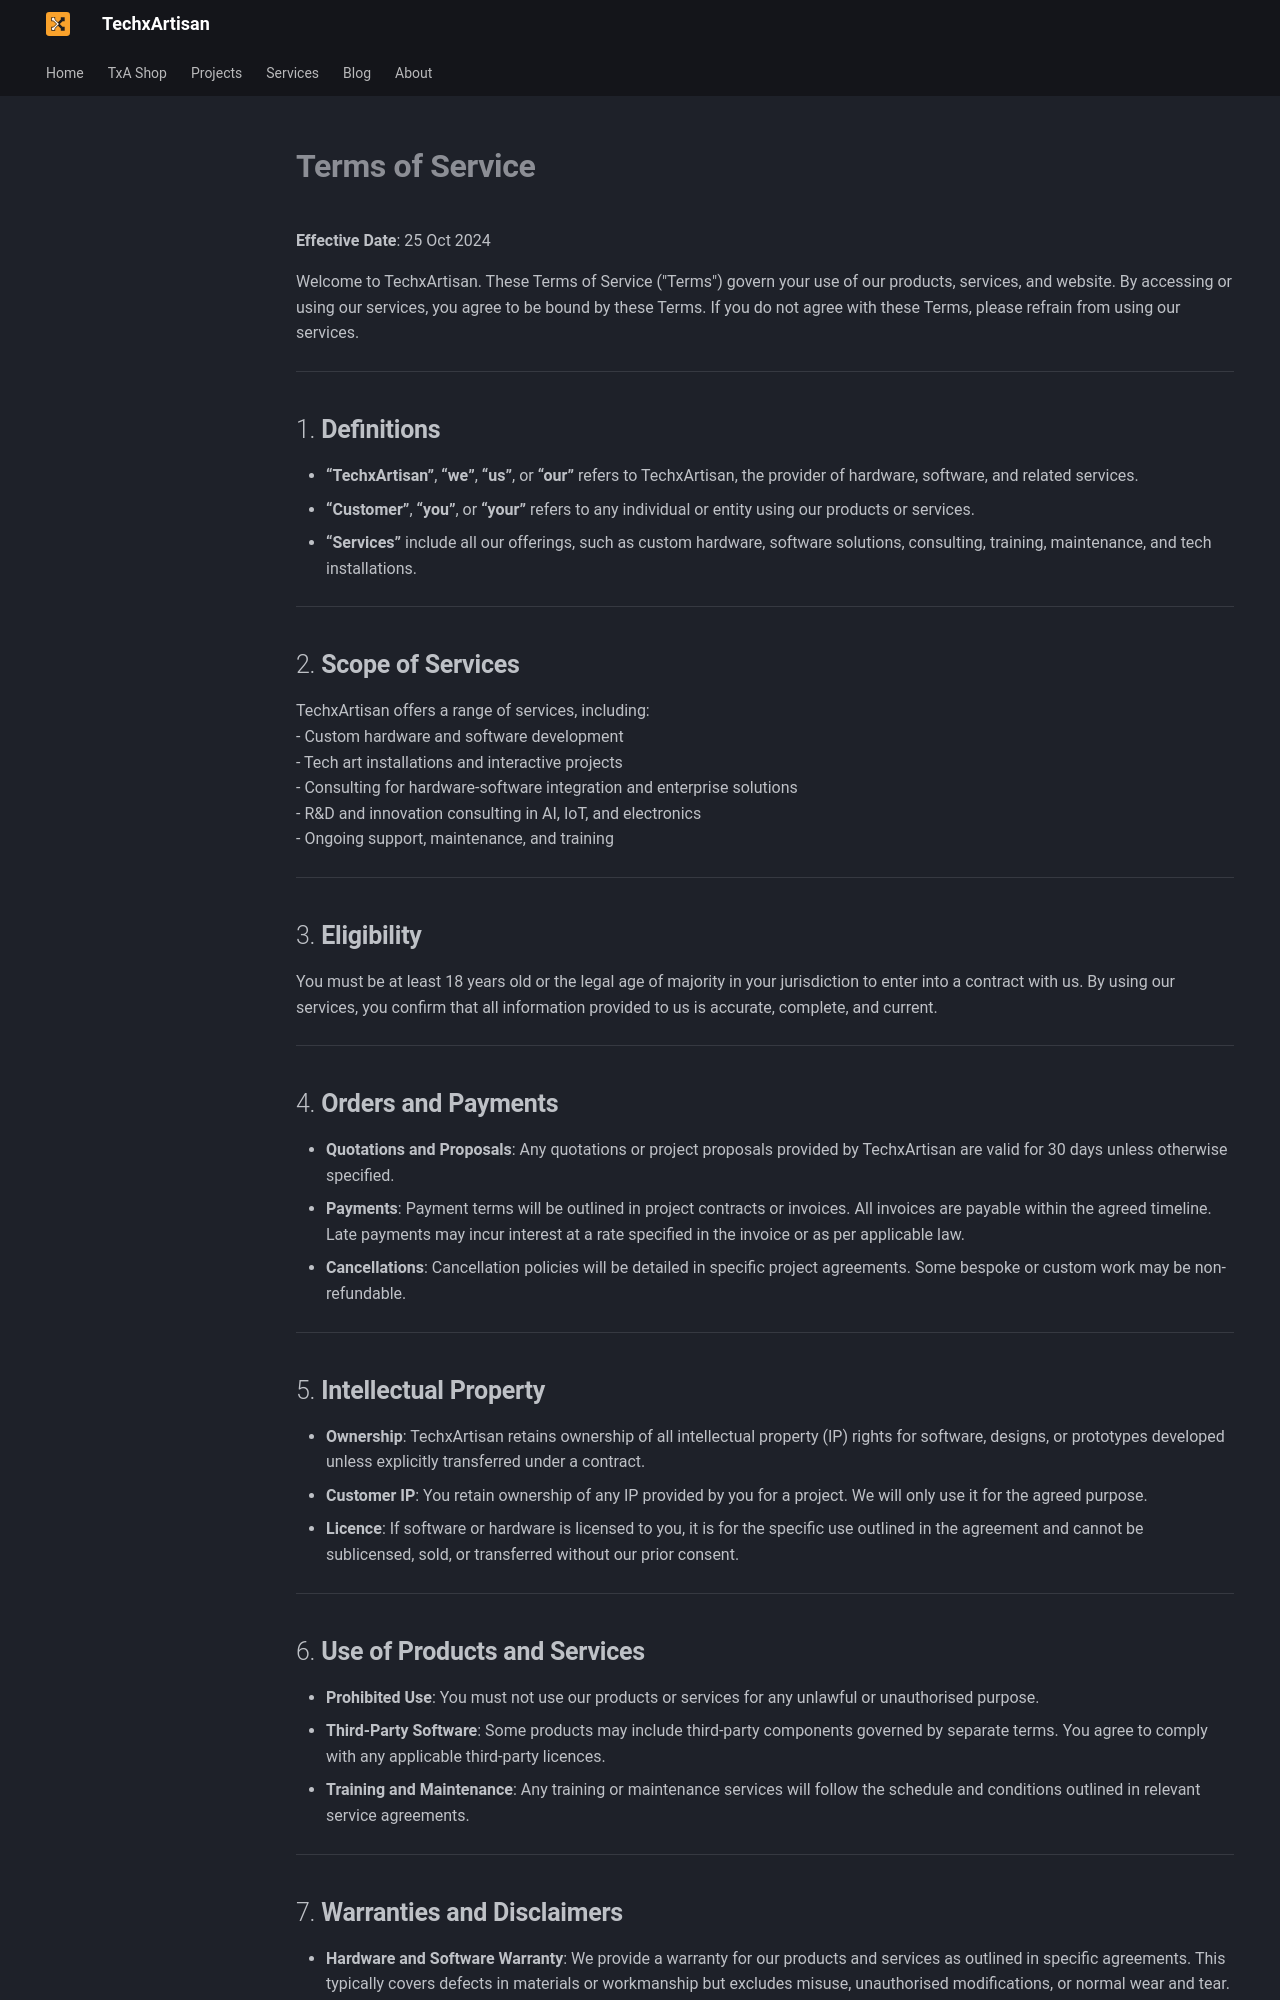

repository: TechxArtisanStudio/techxartisan_home · page: terms-of-service/index.html · generator: mkdocs

# **Terms of Service**

**Effective Date**: 25 Oct 2024

Welcome to TechxArtisan. These Terms of Service ("Terms") govern your use of our products, services, and website. By accessing or using our services, you agree to be bound by these Terms. If you do not agree with these Terms, please refrain from using our services.  

---

## 1. **Definitions**

- **“TechxArtisan”**, **“we”**, **“us”**, or **“our”** refers to TechxArtisan, the provider of hardware, software, and related services.  
- **“Customer”**, **“you”**, or **“your”** refers to any individual or entity using our products or services.  
- **“Services”** include all our offerings, such as custom hardware, software solutions, consulting, training, maintenance, and tech installations.  

---

## 2. **Scope of Services**  

TechxArtisan offers a range of services, including:  
- Custom hardware and software development  
- Tech art installations and interactive projects  
- Consulting for hardware-software integration and enterprise solutions  
- R&D and innovation consulting in AI, IoT, and electronics  
- Ongoing support, maintenance, and training  

---

## 3. **Eligibility**

You must be at least 18 years old or the legal age of majority in your jurisdiction to enter into a contract with us. By using our services, you confirm that all information provided to us is accurate, complete, and current.

---

## 4. **Orders and Payments**  

- **Quotations and Proposals**: Any quotations or project proposals provided by TechxArtisan are valid for 30 days unless otherwise specified.  
- **Payments**: Payment terms will be outlined in project contracts or invoices. All invoices are payable within the agreed timeline. Late payments may incur interest at a rate specified in the invoice or as per applicable law.  
- **Cancellations**: Cancellation policies will be detailed in specific project agreements. Some bespoke or custom work may be non-refundable.  

---

## 5. **Intellectual Property**  

- **Ownership**: TechxArtisan retains ownership of all intellectual property (IP) rights for software, designs, or prototypes developed unless explicitly transferred under a contract.  
- **Customer IP**: You retain ownership of any IP provided by you for a project. We will only use it for the agreed purpose.  
- **Licence**: If software or hardware is licensed to you, it is for the specific use outlined in the agreement and cannot be sublicensed, sold, or transferred without our prior consent.  

---

## 6. **Use of Products and Services**

- **Prohibited Use**: You must not use our products or services for any unlawful or unauthorised purpose.  
- **Third-Party Software**: Some products may include third-party components governed by separate terms. You agree to comply with any applicable third-party licences.  
- **Training and Maintenance**: Any training or maintenance services will follow the schedule and conditions outlined in relevant service agreements.  

---
